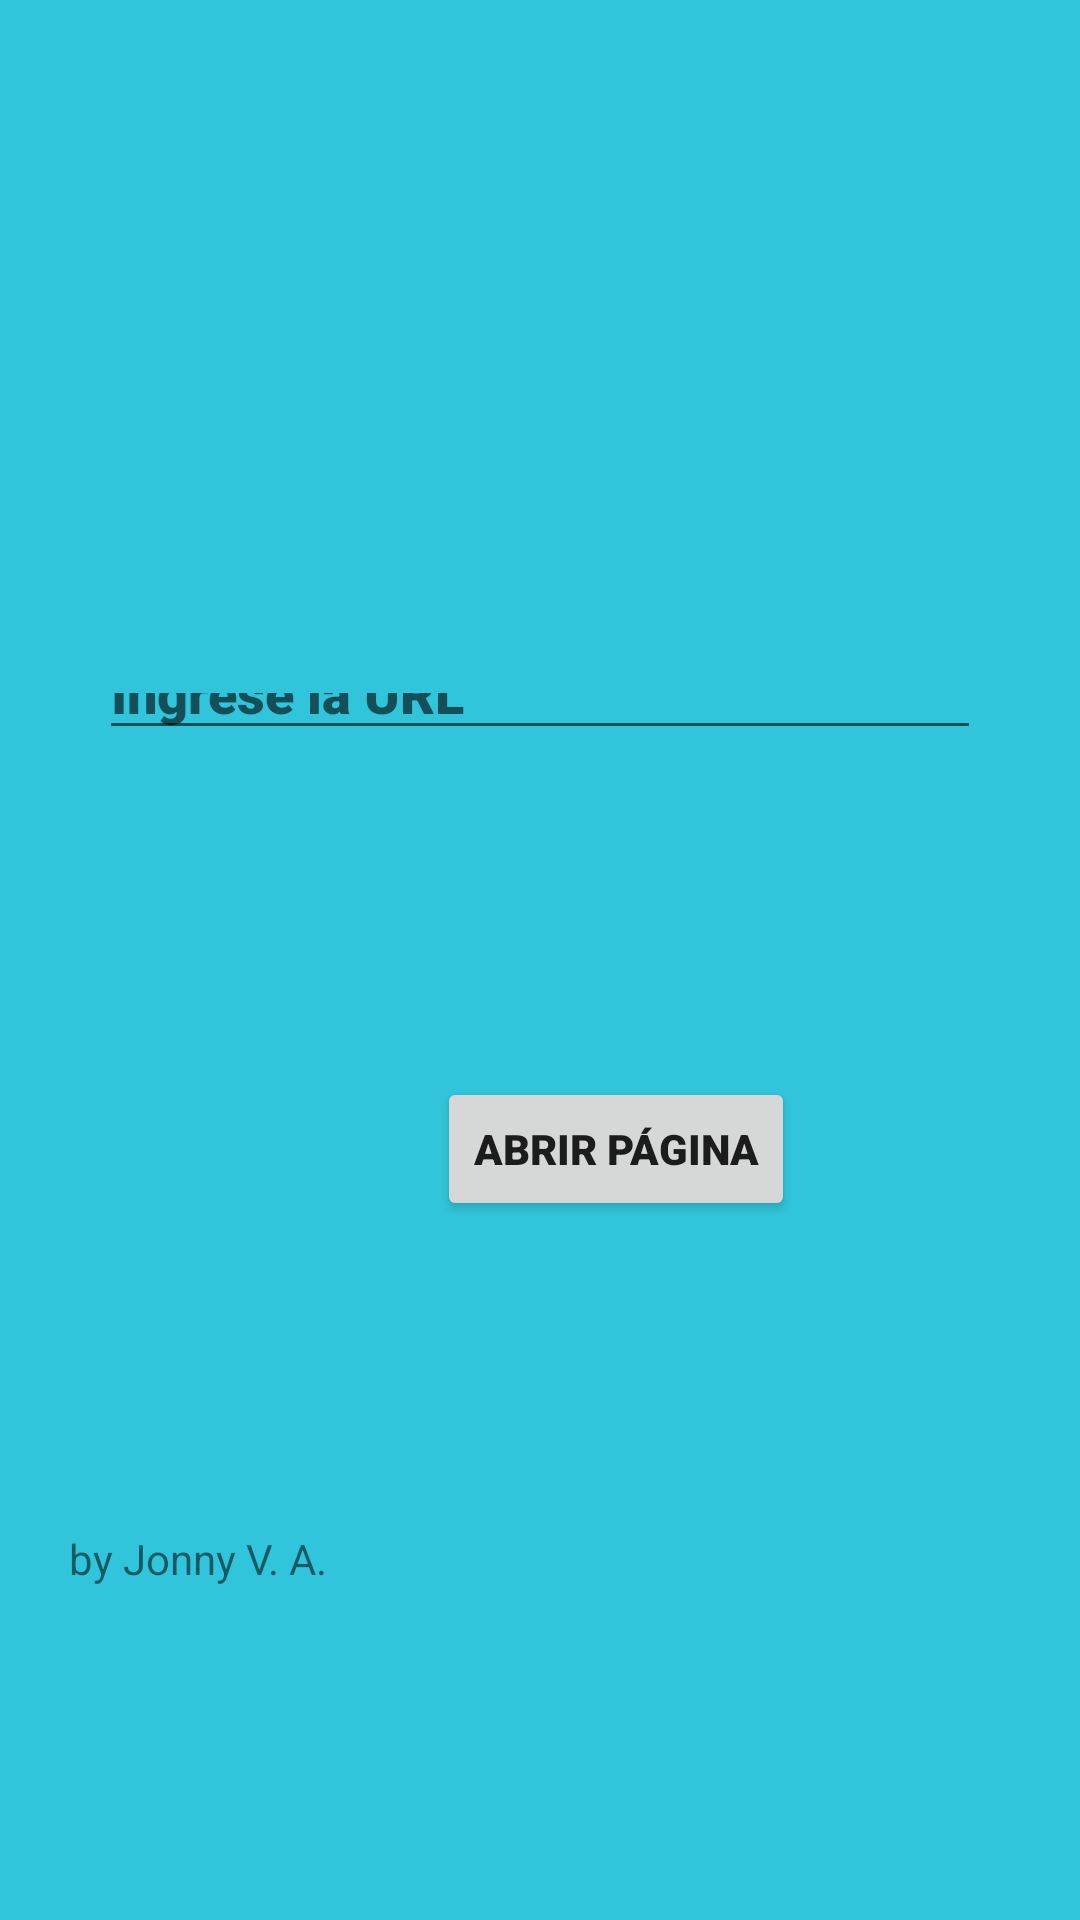

Layout XML and referenced resources for this Android screen:
<!-- AndroidManifest.xml: application theme Theme.AppCompat.Light.DarkActionBar -->
<!-- res/layout/activity_main.xml -->
<androidx.constraintlayout.widget.ConstraintLayout xmlns:android="http://schemas.android.com/apk/res/android"
    xmlns:app="http://schemas.android.com/apk/res-auto"
    xmlns:tools="http://schemas.android.com/tools"
    android:id="@+id/linearLayout"
    android:layout_width="match_parent"
    android:layout_height="match_parent"
    android:background="#CD00B8D4">

    <EditText
        android:id="@+id/editTextUrl"
        android:layout_width="0dp"
        android:layout_height="0dp"
        android:layout_marginStart="33dp"
        android:layout_marginTop="221dp"
        android:layout_marginEnd="33dp"
        android:layout_marginBottom="109dp"
        android:autofillHints=""
        android:fontFamily="sans-serif-black"
        android:hint="@string/ingrese_la_url2"
        android:minHeight="48dp"
        app:layout_constraintBottom_toTopOf="@+id/buttonOpen"
        app:layout_constraintEnd_toEndOf="parent"
        app:layout_constraintStart_toStartOf="parent"
        app:layout_constraintTop_toTopOf="parent"
        tools:ignore="VisualLintTextFieldSize" />

    <Button
        android:id="@+id/buttonOpen"
        android:layout_width="wrap_content"
        android:layout_height="wrap_content"
        android:layout_marginEnd="25dp"
        android:layout_marginBottom="103dp"
        android:fontFamily="sans-serif-black"
        android:text="@string/abrir_p_gina2"
        app:layout_constraintBottom_toTopOf="@+id/textView"
        app:layout_constraintEnd_toEndOf="@+id/textView"
        app:layout_constraintTop_toBottomOf="@+id/editTextUrl" />

    <TextView
        android:id="@+id/textView"
        android:layout_width="267dp"
        android:layout_height="wrap_content"
        android:layout_marginStart="23dp"
        android:layout_marginBottom="111dp"
        android:text="by Jonny V. A."
        app:layout_constraintBottom_toBottomOf="parent"
        app:layout_constraintStart_toStartOf="parent"
        app:layout_constraintTop_toBottomOf="@+id/buttonOpen" />
</androidx.constraintlayout.widget.ConstraintLayout>
<!-- resources referenced by this layout -->
<resources>
  <string name="abrir_p_gina2">Abrir Página</string>
  <string name="ingrese_la_url2">Ingrese la URL</string>
</resources>
